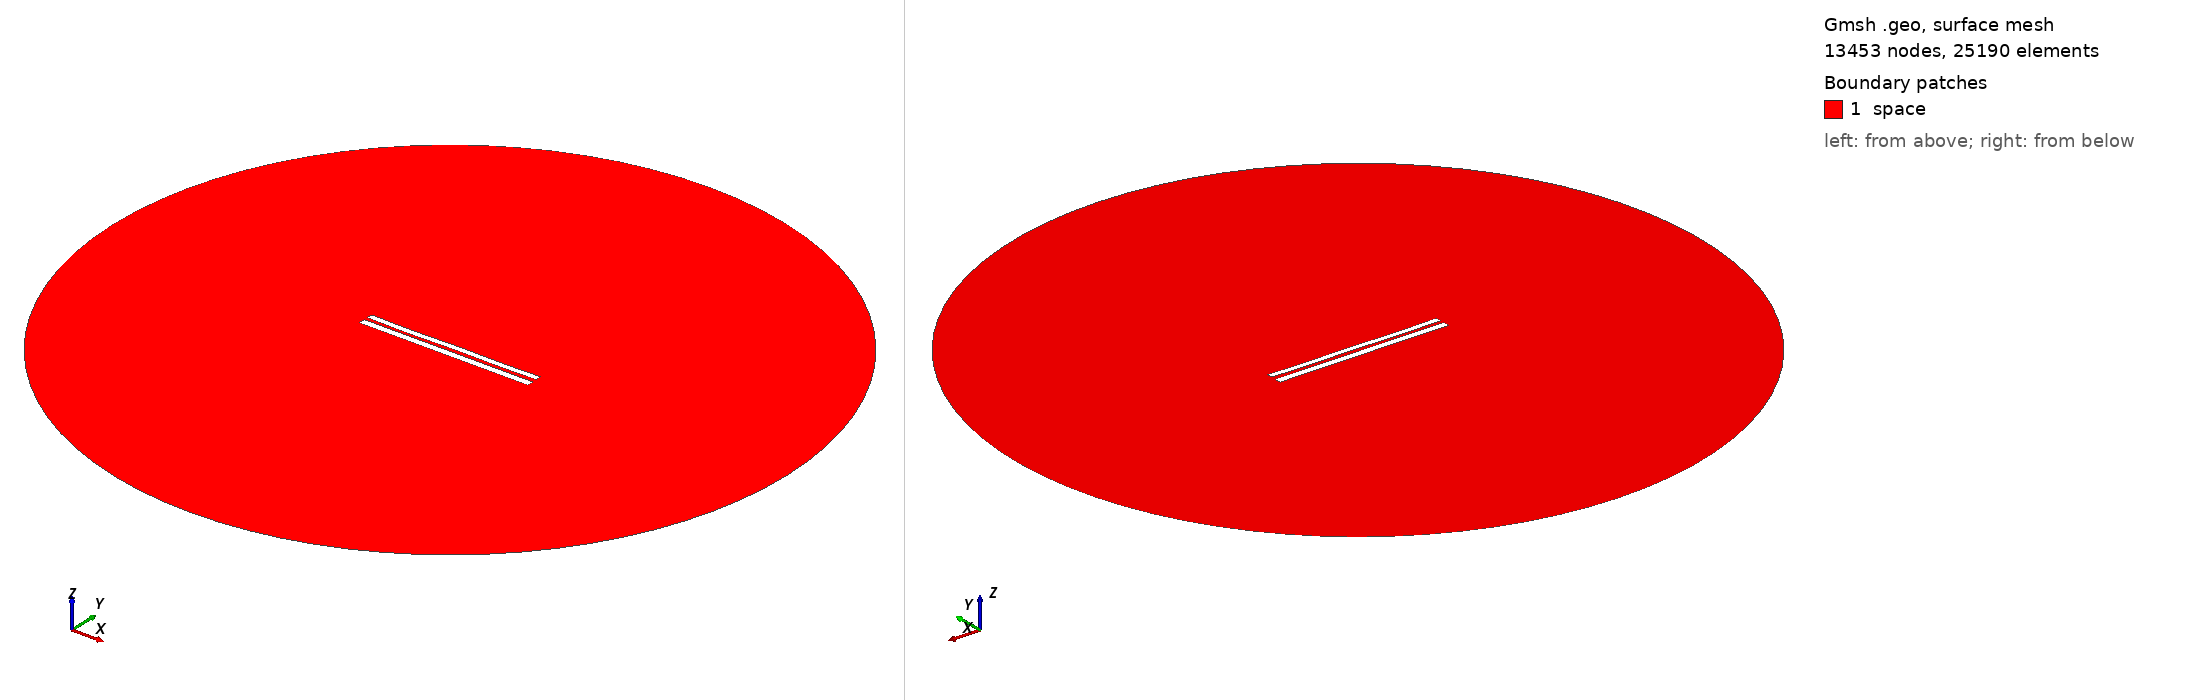

Gmsh geometry script, surface-meshed: 13453 nodes, 25190 surface elements. Boundary patches (legend numbers): 1 space. Left view from above one corner, right view from below the opposite corner. Legend entries are the model's physical surfaces. The drawing asked Gmsh for element sizes between 1% and 20% of the model's largest extent; the script's own settings can give other sizes.

=== 7906.geo (drawn) ===
//---------------------------------------
// Geometry kernel
//---------------------------------------

SetFactory("OpenCASCADE");



//---------------------------------------
// Parameters of the geometry
//---------------------------------------

// Overetch of the upper plate
overetch = 0.25;

// Distance between the plates
distance = 2.0;

// Discretization over the x axis (for the deformation)
nx = 50; 

// Length of the plate
L = 100 - overetch; 

// Number of modes
n = 4; 

// 1st mode coefficient
coeff(1) = 0.07499999999999998;
beta(1) = 0.596864 * 3.1415926535 / L;

// 2nd mode coefficient
coeff(2) = -0.075;
beta(2) = 1.49418 * 3.1415926535 / L;

// 3rd mode coefficient
coeff(3) = -0.075;
beta(3) = 2.50025 * 3.1415926535 / L;

// 4th mode coefficient
coeff(4) = -0.15;
beta(4) = 3.49999 * 3.1415926535 / L;



//---------------------------------------
// Upper plate (deformed rectangle)
//---------------------------------------

// Coordiantes of the upper plate
xmin = -50;
xmax = 50 - overetch;

// Height of the upper plate
yheight = 4 - 2 * overetch;

// Indexes of the points
UpperID[] = {};
LowerID[] = {};
LeftID[] = {};
RightID[] = {};

// Point index
p = 1;

// Horizontal edges
For i In {1:nx}
    x = xmin + (i-1)*(xmax - xmin)/(nx-1);

    y_bottom = distance / 2 + overetch;
    For j In {1:n}
        C = (Cosh(beta(j)*L) + Cos(beta(j)*L)) / (Sinh(beta(j)*L) + Sin(beta(j)*L));
        y_bottom  = y_bottom + coeff(j) * (Cosh(beta(j)*(x+50)) - Cos(beta(j)*(x+50)) - C * (Sinh(beta(j)*(x+50)) - Sin(beta(j)*(x+50))));
    EndFor

    y_top = y_bottom + yheight;

    Point(p) = {x, y_top, 0, 1.0};
    UpperID[i] = p;
    p = p + 1;

    Point(p) = {x, y_bottom, 0, 1.0};
    LowerID[i] = p;
    p = p + 1;
EndFor

// Create point lists
UpperPts[] = {}; LowerPts[] = {};
For i In {1:nx}
  UpperPts[] += {UpperID[i]};
  LowerPts[] += {LowerID[i]};
EndFor

// Build splines
Spline(1) = {UpperPts[]};
Spline(2) = {LowerPts[]};
Line(3) = {LowerPts[nx-1], UpperPts[nx-1]};
Line(4) = {LowerPts[0], UpperPts[0]};

// Build the plane surface
Curve Loop(1) = {2, 3, -1, -4};
Plane Surface(1) = {1};



//---------------------------------------
// Lower plate (rectangle)
//---------------------------------------

// Vertices
Point(1001) = {-50, -1, 0, 1.0};
Point(1002) = { 50, -1, 0, 1.0};
Point(1003) = { 50,  -5, 0, 1.0};
Point(1004) = {-50,  -5, 0, 1.0};

// Edges
Line(5) = {1001, 1002};
Line(6) = {1002, 1003};
Line(7) = {1003, 1004};
Line(8) = {1004, 1001};

// Plane surface
Line Loop(2) = {5, 6, 7, 8};
Plane Surface(2) = {2}; 



//---------------------------------------
// Outer (fictious) boundary
//---------------------------------------

// Points
Point(1005) = {0, 0, 0};       // Center
Point(1006) = {200, 0, 0};     // Start point
Point(1007) = {0, 200, 0};     // 90 degrees
Point(1008) = {-200, 0, 0};    // 180 degrees
Point(1009) = {0, -200, 0};    // 270 degrees

// Circle arcs (each needs start, center, end)
Circle(9) = {1006, 1005, 1007};
Circle(10) = {1007, 1005, 1008};
Circle(11) = {1008, 1005, 1009};
Circle(12) = {1009, 1005, 1006};

// Plane surface for the entire domain
Curve Loop(3) = {9, 10, 11, 12};
Surface(3) = {3};

// Subtract the plates from the whole domain to obtain the actual domain where we want to solve the equations
BooleanDifference{ Surface{3}; Delete; }{ Surface{1}; Surface{2}; Delete; }




//---------------------------------------
// Transfinite Lines/Curves
//---------------------------------------

// Set the number of points on the boundaries
r = 7;

// Plates
Transfinite Curve {1, 2} = 50*r Using Progression 1;
Transfinite Curve {3, 4} = 2*r Using Progression 1;
Transfinite Line {5, 7} = 50*r Using Progression 1;
Transfinite Line {6, 8} = 2*r Using Progression 1;

// Outer boundary
Transfinite Line {9, 10, 11, 12} = 20 Using Progression 1;



//---------------------------------------
// Physical groups
//---------------------------------------                

// Physical curves (boundaries)
Physical Line("force_segment", 10) = {2};
Physical Line("upper_plate", 11) = {1, 3, 4};
Physical Line("lower_plate", 12) = {5, 6, 7, 8};
Physical Line("boundary", 20) = {9, 10, 11, 12};

// Physical Surfaces
Physical Surface("space", 30) = {3};



//---------------------------------------
// 6. Generate the Mesh
//---------------------------------------

// 2D mesh generation
Mesh 2;
